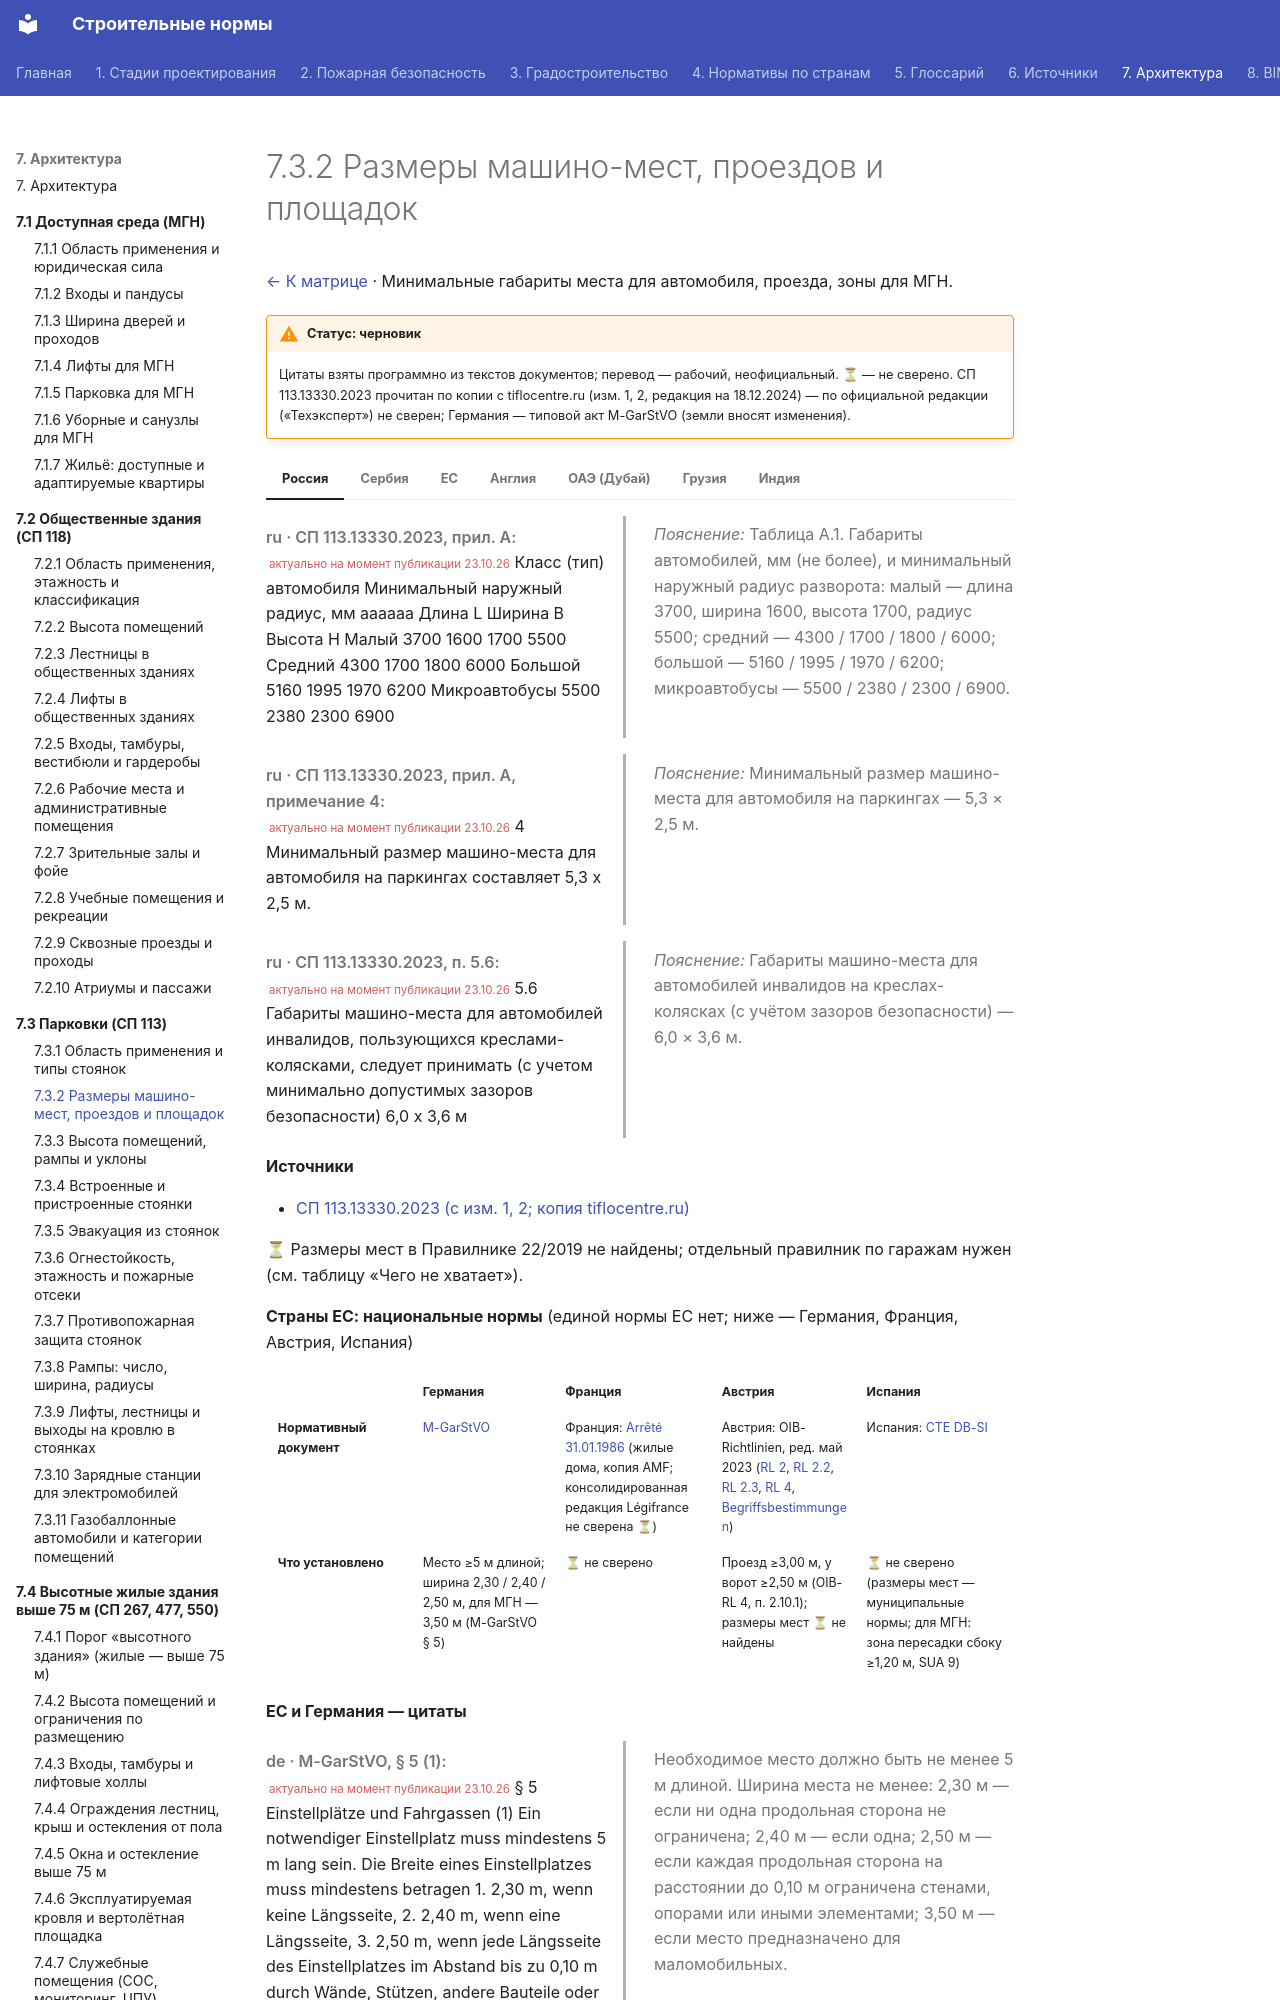

repository: kuskuznetsova-ux/building_codes · page: parkovki/razmery/index.html · generator: mkdocs

# 7.3.2 Размеры машино-мест, проездов и площадок

[← К матрице](index.md) · Минимальные габариты места для автомобиля, проезда, зоны для МГН.

!!! warning "Статус: черновик"
    Цитаты взяты программно из текстов документов; перевод — рабочий, неофициальный. **⏳** — не сверено. СП 113.13330.2023 прочитан по копии с tiflocentre.ru (изм. 1, 2, редакция на 18.12.2024) — по официальной редакции («Техэксперт») не сверен; Германия — типовой акт M-GarStVO (земли вносят изменения).

=== "Россия"

    <div class="pair" markdown>
    <div class="orig" markdown>

    *ru · СП 113.13330.2023, прил. А:* <small class="actual">актуально на момент публикации 23.10.26</small> Класс (тип) автомобиля Минимальный наружный радиус, мм аааааа Длина L Ширина B Высота H Малый 3700 1600 1700 5500 Средний 4300 1700 1800 6000 Большой 5160 1995 1970 6200 Микроавтобусы 5500 2380 2300 6900

    </div>
    <div class="ru" markdown>

    *Пояснение:* Таблица А.1. Габариты автомобилей, мм (не более), и минимальный наружный радиус разворота: малый — длина 3700, ширина 1600, высота 1700, радиус 5500; средний — 4300 / 1700 / 1800 / 6000; большой — 5160 / 1995 / 1970 / 6200; микроавтобусы — 5500 / 2380 / 2300 / 6900.

    </div>
    </div>

    <div class="pair" markdown>
    <div class="orig" markdown>

    *ru · СП 113.13330.2023, прил. А, примечание 4:* <small class="actual">актуально на момент публикации 23.10.26</small> 4 Минимальный размер машино-места для автомобиля на паркингах составляет 5,3 x 2,5 м.

    </div>
    <div class="ru" markdown>

    *Пояснение:* Минимальный размер машино-места для автомобиля на паркингах — 5,3 × 2,5 м.

    </div>
    </div>

    <div class="pair" markdown>
    <div class="orig" markdown>

    *ru · СП 113.13330.2023, п. 5.6:* <small class="actual">актуально на момент публикации 23.10.26</small> 5.6 Габариты машино-места для автомобилей инвалидов, пользующихся креслами-колясками, следует принимать (с учетом минимально допустимых зазоров безопасности) 6,0 x 3,6 м

    </div>
    <div class="ru" markdown>

    *Пояснение:* Габариты машино-места для автомобилей инвалидов на креслах-колясках (с учётом зазоров безопасности) — 6,0 × 3,6 м.

    </div>
    </div>

    **Источники**

    - [СП 113.13330.2023 (с изм. 1, 2; копия tiflocentre.ru)](https://tiflocentre.ru/documents/sp_113.13330.2023.php)

=== "Сербия"

    ⏳ Размеры мест в Правилнике 22/2019 не найдены; отдельный правилник по гаражам нужен (см. таблицу «Чего не хватает»).

=== "ЕС"

    **Страны ЕС: национальные нормы** (единой нормы ЕС нет; ниже — Германия, Франция, Австрия, Испания)

    <div class="matrix fire eu" markdown>

    | | Германия | Франция | Австрия | Испания |
    |---|---|---|---|---|
    | **Нормативный документ** | [M-GarStVO](https://bauministerkonferenz.de/Dokumente/42323132.pdf) | Франция: [Arrêté 31.01.1986](https://medias.amf.asso.fr/docs/DOCUMENTS/AMF_20070607_arrete_31_01_86_incendie.pdf) (жилые дома, копия AMF; консолидированная редакция Légifrance не сверена ⏳) | Австрия: OIB-Richtlinien, ред. май 2023 ([RL 2](https://www.propellets.at/assets/upload/pelletlagerung/oib-rl-2-ausgabe-mai-2023.pdf), [RL 2.2](https://din-notlicht.com/wp-content/uploads/oib-rl-2.2-ausgabe-mai-2023.pdf), [RL 2.3](https://din-notlicht.com/wp-content/uploads/oib-rl-2.3-ausgabe-mai-2023.pdf), [RL 4](https://glas-gasperlmair.at/wp-content/uploads/2023/10/oib-rl_4_ausgabe_mai_2023.pdf), [Begriffsbestimmungen](https://din-notlicht.com/wp-content/uploads/oib-rl-begriffsbestimmungen-ausgabe-mai-2023.pdf)) | Испания: [CTE DB-SI](https://www.codigotecnico.org/pdf/Documentos/SI/DBSI.pdf) |
    | **Что установлено** | Место ≥5 м длиной; ширина 2,30 / 2,40 / 2,50 м, для МГН — 3,50 м (M-GarStVO § 5) | ⏳ не сверено | Проезд ≥3,00 м, у ворот ≥2,50 м (OIB-RL 4, п. 2.10.1); размеры мест ⏳ не найдены | ⏳ не сверено (размеры мест — муниципальные нормы; для МГН: зона пересадки сбоку ≥1,20 м, SUA 9) |

    </div>

    **ЕС и Германия — цитаты**

    <div class="pair" markdown>
    <div class="orig" markdown>

    *de · M-GarStVO, § 5 (1):* <small class="actual">актуально на момент публикации 23.10.26</small> § 5 Einstellplätze und Fahrgassen (1) Ein notwendiger Einstellplatz muss mindestens 5 m lang sein. Die Breite eines Einstellplatzes muss mindestens betragen 1. 2,30 m, wenn keine Längsseite, 2. 2,40 m, wenn eine Längsseite, 3. 2,50 m, wenn jede Längsseite des Einstellplatzes im Abstand bis zu 0,10 m durch Wände, Stützen, andere Bauteile oder Einrichtungen begrenzt ist. 4. 3,50 m, wenn er als barrierefreier Einstellplatz bestimmt ist.

    </div>
    <div class="ru" markdown>
